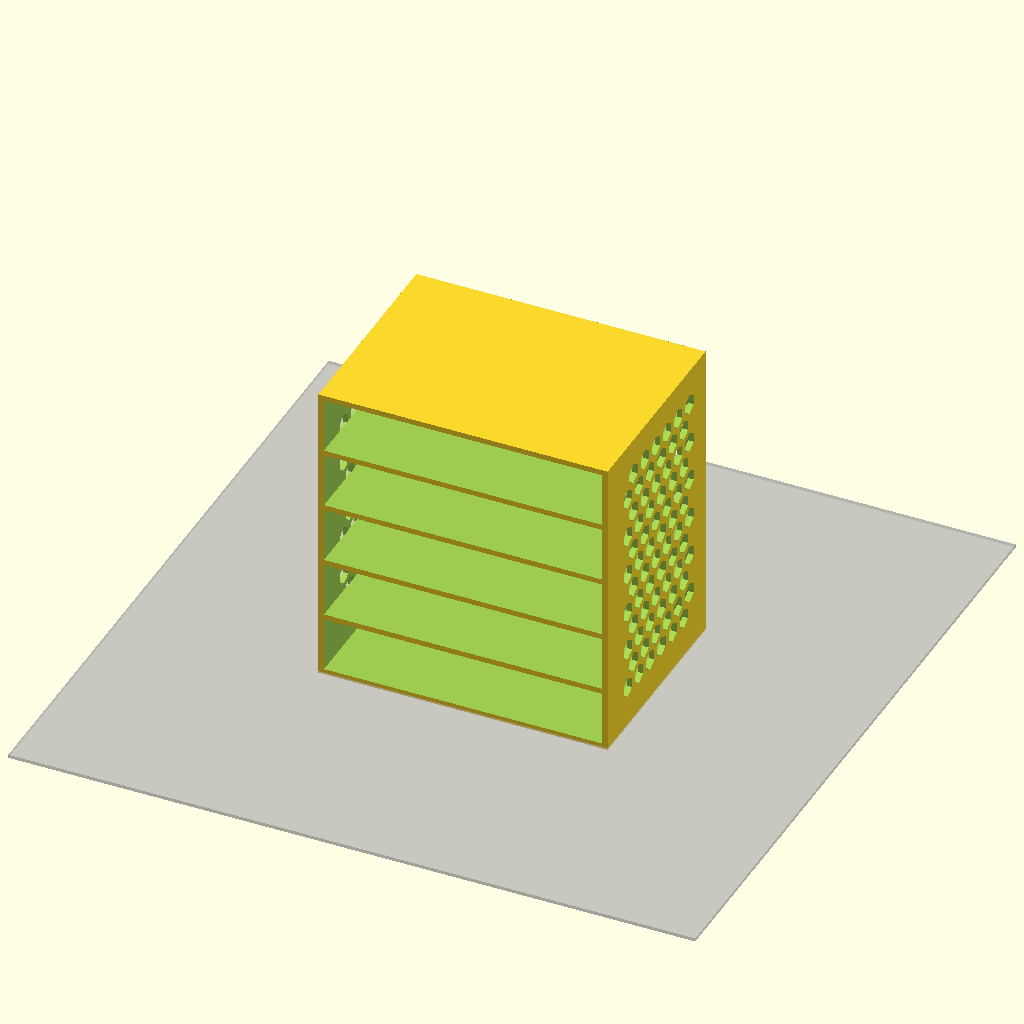
Cell 1: rendered with the file's own defaults.
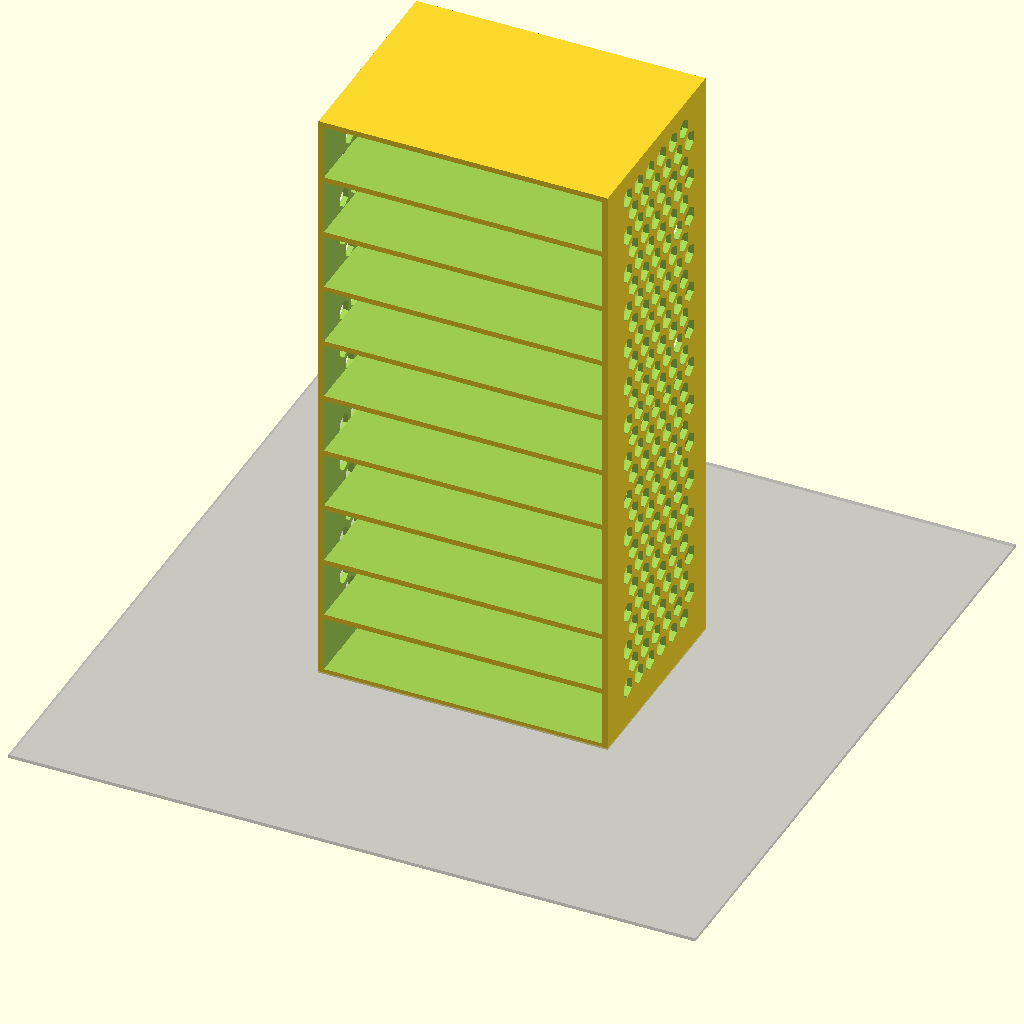
Cell 2: the same model with NUM_DRAWERS = 10.
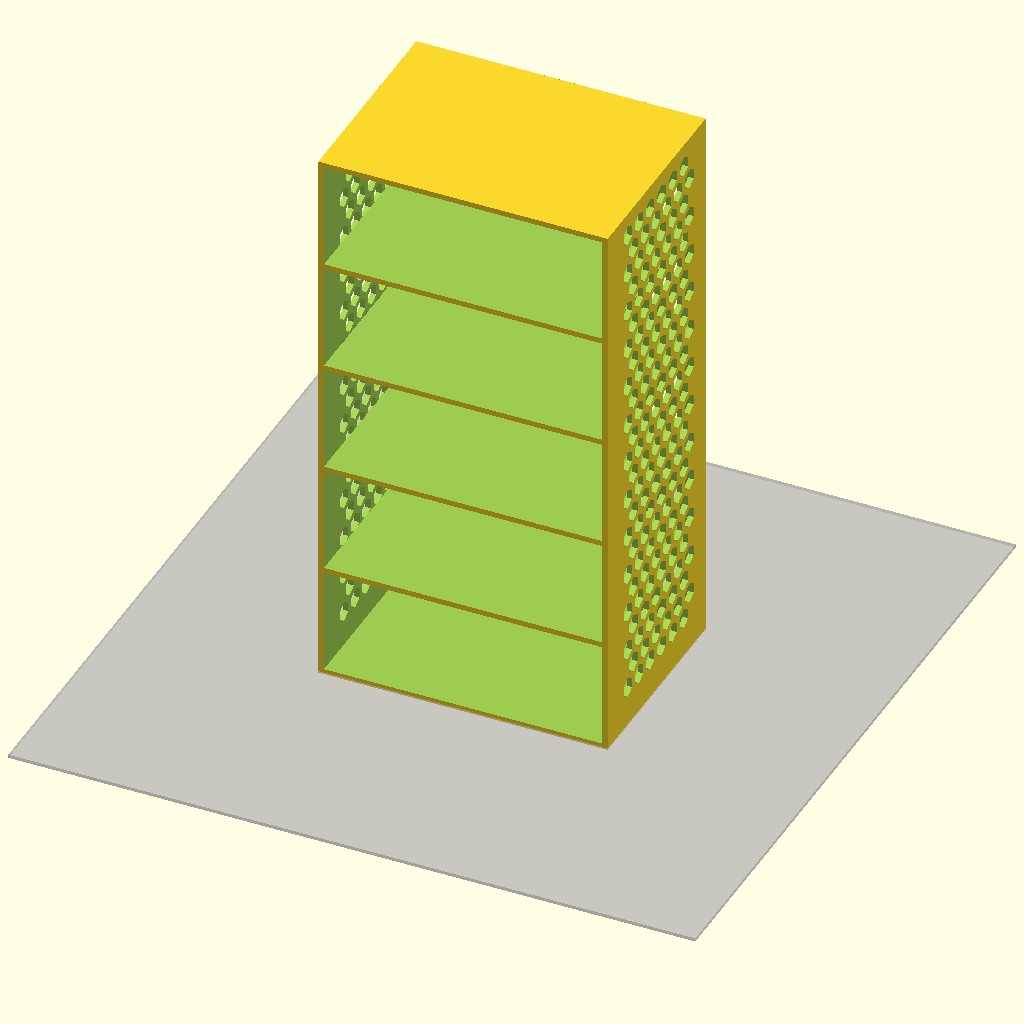
Cell 3 — DRAWER_HEIGHT set to 30, the other parameters unchanged.
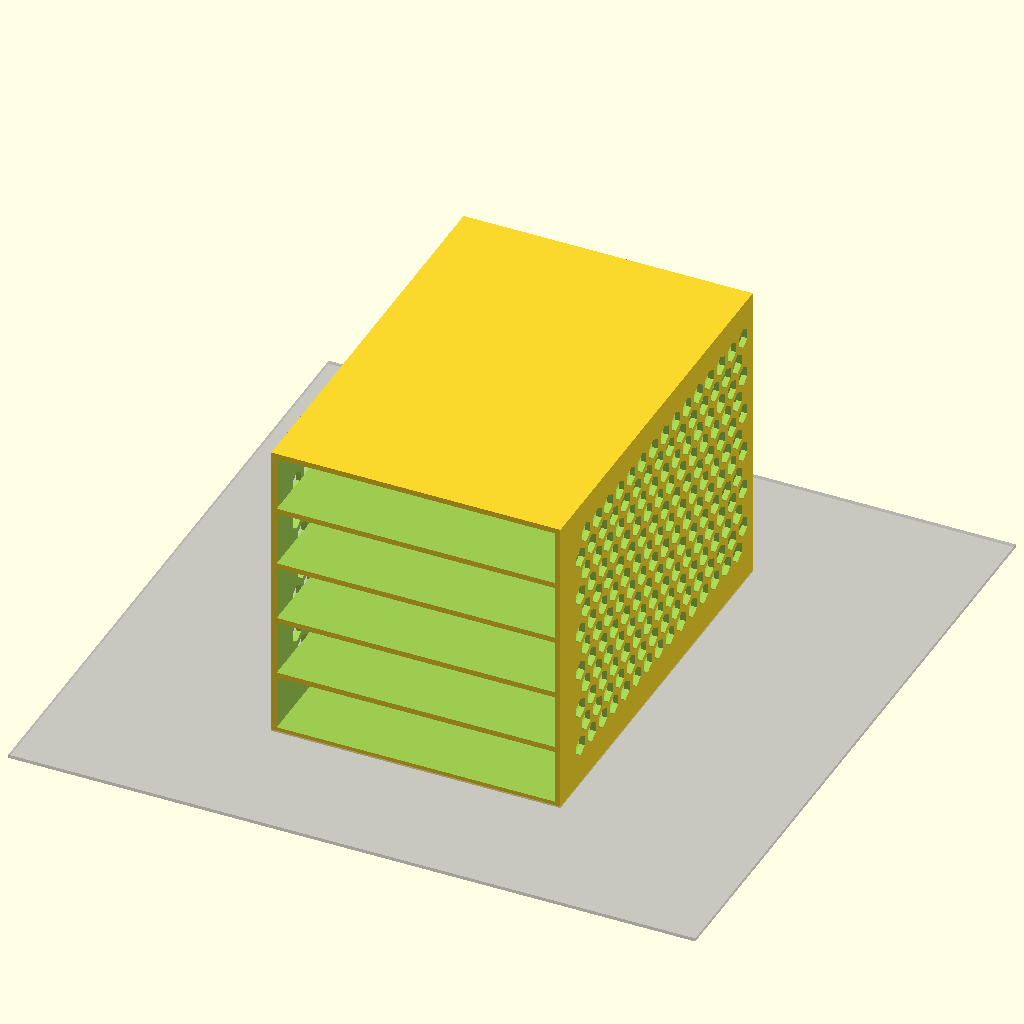
Cell 4: the same model with DRAWER_DEPTH = 118.
One fixed orthographic camera (rotation 55°, 0°, 25°; colour scheme Cornfield) for every cell.
The OpenSCAD source (scadFiles/421886/712428.scad):
/*

Customizable drawer box
Gian Pablo Villamil
August 4, 2014

v1 first iteration
v2 added drawer handle
v3 added full fillets, tweaked wall thickness and corner handling
v4 added text label
v5 added hex patterning on the sides

*/

use<write.scad>;

/* [Global] */

// Which one would you like to see?
part = "drawerbox"; // [drawer1:1 section drawer,drawer2:2 section drawer,drawer3:3 section drawer, drawer4:4 section drawer, drawerbox:drawer housing]

/* [Basic] */

// How many drawers?
NUM_DRAWERS = 5;

// How high?
DRAWER_HEIGHT = 15;

// How deep?
DRAWER_DEPTH = 59;

// How wide?
DRAWER_WIDTH = 80;

// Label on the drawer
MESSAGE = " ";

// Text height
TEXT_HEIGHT = 6;

/* [Pattern] */

india = 6 ;
spacing = 1;
dia = india + (spacing * 2);



hoff = india+spacing;
voff = sqrt(pow(hoff,2)-pow(hoff/2,2));


/* [Advanced] */

// Handle size?
HANDLE_SIZE = 10;

// Corner radius?
DRAWER_CORNER_RAD = 2;

// Clearance
CLEARANCE = 0.5;

// Wall thickness
WALL_THICK = 1.6;

// Floor thickness
FLOOR_THICK = 1.2;

// Rounded fillets?
FILLETS = true;


/* [Hidden] */

$fn = 32;
NOFILLETS = !FILLETS;
WALL_WIDTH = WALL_THICK + 0.001; // Hack to trick Makerware into making the right number of filament widths
INNER_FILLET = DRAWER_CORNER_RAD-(WALL_WIDTH/1.25);

BOX_HEIGHT = NUM_DRAWERS*(DRAWER_HEIGHT+CLEARANCE*2+WALL_WIDTH)+WALL_WIDTH;
BOX_WIDTH = DRAWER_WIDTH+CLEARANCE*2+WALL_WIDTH*2;
BOX_DEPTH = DRAWER_DEPTH+CLEARANCE+WALL_WIDTH;

thick = WALL_THICK + 0.2;

//  
print_part();

module print_part() {
	if (part == "drawer1") {
		drawer1();
	} else if (part == "drawer2") {
		drawer2();
	} else if (part == "drawer3") {
		drawer3();
	} else if (part == "drawer4") {
		drawer4();
	} else {
		drawerbox();
	}
}


module drawerbox() {
	translate([-BOX_WIDTH/2,-BOX_DEPTH/2,0])
	difference () {
		cube([BOX_WIDTH,BOX_DEPTH,BOX_HEIGHT]);
		for (i=[0:NUM_DRAWERS-1]) {
			translate([WALL_WIDTH,-1,i*(DRAWER_HEIGHT+CLEARANCE*2+WALL_WIDTH)+WALL_WIDTH])
			cube([DRAWER_WIDTH+CLEARANCE*2,DRAWER_DEPTH+CLEARANCE+1,DRAWER_HEIGHT+CLEARANCE*2]);
		}
	translate([0,BOX_DEPTH+0.1,0])
	holes(BOX_WIDTH,BOX_HEIGHT);
	rotate([0,0,90]) translate([hoff/2,0.1,0]) holes(BOX_DEPTH,BOX_HEIGHT);
	rotate([0,0,90]) translate([hoff/2,-BOX_WIDTH+WALL_WIDTH+0.1,0]) holes(BOX_DEPTH,BOX_HEIGHT);
	}
};

module drawer1() {
	difference() {
		drawerbase();
		 translate([0,0,FLOOR_THICK+DRAWER_CORNER_RAD/2])
			roundedBox([DRAWER_WIDTH-(WALL_WIDTH*2),DRAWER_DEPTH-(WALL_WIDTH*2),DRAWER_HEIGHT+DRAWER_CORNER_RAD],INNER_FILLET,NOFILLETS);
	}	
};

module drawer2() {
	difference() {
		drawerbase();
		translate([-(DRAWER_WIDTH/4-WALL_WIDTH/4),0,FLOOR_THICK+DRAWER_CORNER_RAD/2])
			roundedBox([DRAWER_WIDTH/2-(WALL_WIDTH*1.5),DRAWER_DEPTH-(WALL_WIDTH*2),DRAWER_HEIGHT+DRAWER_CORNER_RAD],INNER_FILLET,NOFILLETS);
		translate([DRAWER_WIDTH/4-WALL_WIDTH/4,0,FLOOR_THICK+DRAWER_CORNER_RAD/2])
			roundedBox([DRAWER_WIDTH/2-(WALL_WIDTH*1.5),DRAWER_DEPTH-(WALL_WIDTH*2),DRAWER_HEIGHT+DRAWER_CORNER_RAD],INNER_FILLET,NOFILLETS);
}
};

module drawer3() {
	difference() {
		drawerbase();
		translate([-(DRAWER_WIDTH/4-WALL_WIDTH/4),0,FLOOR_THICK+DRAWER_CORNER_RAD/2])
			roundedBox([DRAWER_WIDTH/2-(WALL_WIDTH*1.5),DRAWER_DEPTH-(WALL_WIDTH*2),DRAWER_HEIGHT+DRAWER_CORNER_RAD],INNER_FILLET,NOFILLETS);

		translate([DRAWER_WIDTH/4-WALL_WIDTH/4,DRAWER_DEPTH/4-WALL_WIDTH/4,FLOOR_THICK+DRAWER_CORNER_RAD/2])
			roundedBox([DRAWER_WIDTH/2-(WALL_WIDTH*1.5),DRAWER_DEPTH/2-(WALL_WIDTH*1.5),DRAWER_HEIGHT+DRAWER_CORNER_RAD],INNER_FILLET,NOFILLETS);


		translate([DRAWER_WIDTH/4-WALL_WIDTH/4,-(DRAWER_DEPTH/4-WALL_WIDTH/4),FLOOR_THICK+DRAWER_CORNER_RAD/2])
			roundedBox([DRAWER_WIDTH/2-(WALL_WIDTH*1.5),DRAWER_DEPTH/2-(WALL_WIDTH*1.5),DRAWER_HEIGHT+DRAWER_CORNER_RAD],INNER_FILLET,NOFILLETS);
}

};

module drawer4() {
	difference() {
		drawerbase();
		translate([-(DRAWER_WIDTH/4-WALL_WIDTH/4),DRAWER_DEPTH/4-WALL_WIDTH/4,FLOOR_THICK+DRAWER_CORNER_RAD/2])
			roundedBox([DRAWER_WIDTH/2-(WALL_WIDTH*1.5),DRAWER_DEPTH/2-(WALL_WIDTH*1.5),DRAWER_HEIGHT+DRAWER_CORNER_RAD],INNER_FILLET,NOFILLETS);

		translate([-(DRAWER_WIDTH/4-WALL_WIDTH/4),-(DRAWER_DEPTH/4-WALL_WIDTH/4),FLOOR_THICK+DRAWER_CORNER_RAD/2])
			roundedBox([DRAWER_WIDTH/2-(WALL_WIDTH*1.5),DRAWER_DEPTH/2-(WALL_WIDTH*1.5),DRAWER_HEIGHT+DRAWER_CORNER_RAD],INNER_FILLET,NOFILLETS);

		translate([DRAWER_WIDTH/4-WALL_WIDTH/4,DRAWER_DEPTH/4-WALL_WIDTH/4,FLOOR_THICK+DRAWER_CORNER_RAD/2])
			roundedBox([DRAWER_WIDTH/2-(WALL_WIDTH*1.5),DRAWER_DEPTH/2-(WALL_WIDTH*1.5),DRAWER_HEIGHT+DRAWER_CORNER_RAD],INNER_FILLET,NOFILLETS);


		translate([DRAWER_WIDTH/4-WALL_WIDTH/4,-(DRAWER_DEPTH/4-WALL_WIDTH/4),FLOOR_THICK+DRAWER_CORNER_RAD/2])
			roundedBox([DRAWER_WIDTH/2-(WALL_WIDTH*1.5),DRAWER_DEPTH/2-(WALL_WIDTH*1.5),DRAWER_HEIGHT+DRAWER_CORNER_RAD],INNER_FILLET,NOFILLETS);
}};

module drawer6() {};

module drawerbase() {
	union() {
	difference() {
	translate([0,0,DRAWER_CORNER_RAD/2]) roundedBox([DRAWER_WIDTH,DRAWER_DEPTH,DRAWER_HEIGHT+DRAWER_CORNER_RAD],DRAWER_CORNER_RAD,NOFILLETS);
	translate([0,0,DRAWER_HEIGHT]) cube([DRAWER_WIDTH+1, DRAWER_DEPTH+1,DRAWER_HEIGHT],center=true);}
translate([0,-DRAWER_DEPTH/2,-DRAWER_HEIGHT/2+FLOOR_THICK]) handle();

translate([-DRAWER_WIDTH/2+DRAWER_CORNER_RAD,-DRAWER_DEPTH/2+0.5,-DRAWER_HEIGHT/4+DRAWER_CORNER_RAD/2]) rotate([90,0,0]) write(MESSAGE,h=TEXT_HEIGHT,font="Orbitron.dxf");
};
};

module handle() {

	difference() {
		roundedBox([DRAWER_WIDTH/4,HANDLE_SIZE*2,FLOOR_THICK*2],2,true);
		translate([0,HANDLE_SIZE,0]) cube([DRAWER_WIDTH/4+1,HANDLE_SIZE*2,FLOOR_THICK*2+1],center=true);
	};
	
	difference() { 
		translate([0,-DRAWER_CORNER_RAD/2,FLOOR_THICK+DRAWER_CORNER_RAD/2]) 
			cube([DRAWER_WIDTH/4,DRAWER_CORNER_RAD,DRAWER_CORNER_RAD],center=true);
		translate([-DRAWER_WIDTH/8-1,-DRAWER_CORNER_RAD,FLOOR_THICK+DRAWER_CORNER_RAD]) rotate([0,90,0])  
			cylinder(h=DRAWER_WIDTH/4+2,r=DRAWER_CORNER_RAD);
		};

	difference() { 
		translate([-DRAWER_WIDTH/8,0,-FLOOR_THICK]) 
			cube([DRAWER_WIDTH/4,DRAWER_CORNER_RAD,DRAWER_CORNER_RAD],center=false);
		translate([-DRAWER_WIDTH/8-1,DRAWER_CORNER_RAD,-FLOOR_THICK+DRAWER_CORNER_RAD]) rotate([0,90,0])  
			cylinder(h=DRAWER_WIDTH/4+2,r=DRAWER_CORNER_RAD);
		};
};

module holes(width,height) {
	cols = width / hoff - DRAWER_CORNER_RAD;
	rows = height / voff - DRAWER_CORNER_RAD;

	translate([hoff*1.3,0,voff*2])
	for (i=[0:rows-1]) {
		for (j=[0:cols-1]){
			translate([j*hoff+i%2*(hoff/2),0,i*voff])
			rotate([90,90,0]) rotate([0,0,0]) cylinder(h=thick,r=india/2,$fn=6);
		}
	}
}

// translate([DRAWER_WIDTH/2+WALL_WIDTH+CLEARANCE,DRAWER_DEPTH/2,DRAWER_HEIGHT/2+FLOOR_THICK+CLEARANCE])
// drawerbase();
// handle();
// drawer1();
// drawer2();
// drawer3();
// drawer4();
// translate([-BOX_WIDTH/2,-BOX_DEPTH-thick,BOX_HEIGHT/2]) 
// drawerbox();
// holes(BOX_WIDTH,BOX_HEIGHT);
%cube([200,200,1],center=true);

// Library: boxes.scad
// Version: 1.0
// Author: Marius Kintel
// Copyright: 2010
// License: BSD

// roundedBox([width, height, depth], float radius, bool sidesonly);

// EXAMPLE USAGE:
// roundedBox([20, 30, 40], 5, true);

// size is a vector [w, h, d]
module roundedBox(size, radius, sidesonly)
{
  rot = [ [0,0,0], [90,0,90], [90,90,0] ];
  if (sidesonly) {
    cube(size - [2*radius,0,0], true);
    cube(size - [0,2*radius,0], true);
    for (x = [radius-size[0]/2, -radius+size[0]/2],
           y = [radius-size[1]/2, -radius+size[1]/2]) {
      translate([x,y,0]) cylinder(r=radius, h=size[2], center=true);
    }
  }
  else {
    cube([size[0], size[1]-radius*2, size[2]-radius*2], center=true);
    cube([size[0]-radius*2, size[1], size[2]-radius*2], center=true);
    cube([size[0]-radius*2, size[1]-radius*2, size[2]], center=true);

    for (axis = [0:2]) {
      for (x = [radius-size[axis]/2, -radius+size[axis]/2],
             y = [radius-size[(axis+1)%3]/2, -radius+size[(axis+1)%3]/2]) {
        rotate(rot[axis])
          translate([x,y,0])
          cylinder(h=size[(axis+2)%3]-2*radius, r=radius, center=true);
      }
    }
    for (x = [radius-size[0]/2, -radius+size[0]/2],
           y = [radius-size[1]/2, -radius+size[1]/2],
           z = [radius-size[2]/2, -radius+size[2]/2]) {
      translate([x,y,z]) sphere(radius);
    }
  }
}
Parameter table extracted from the source (name, type, default, range or options):
part: string, default "drawerbox", options "drawer1", "drawer2", "drawer3", "drawer4", "drawerbox"
NUM_DRAWERS: number, default 5
DRAWER_HEIGHT: number, default 15
DRAWER_DEPTH: number, default 59
DRAWER_WIDTH: number, default 80
MESSAGE: string, default " "
TEXT_HEIGHT: number, default 6
india: number, default 6
spacing: number, default 1
HANDLE_SIZE: number, default 10
DRAWER_CORNER_RAD: number, default 2
CLEARANCE: number, default 0.5
WALL_THICK: number, default 1.6
FLOOR_THICK: number, default 1.2
FILLETS: bool, default true
